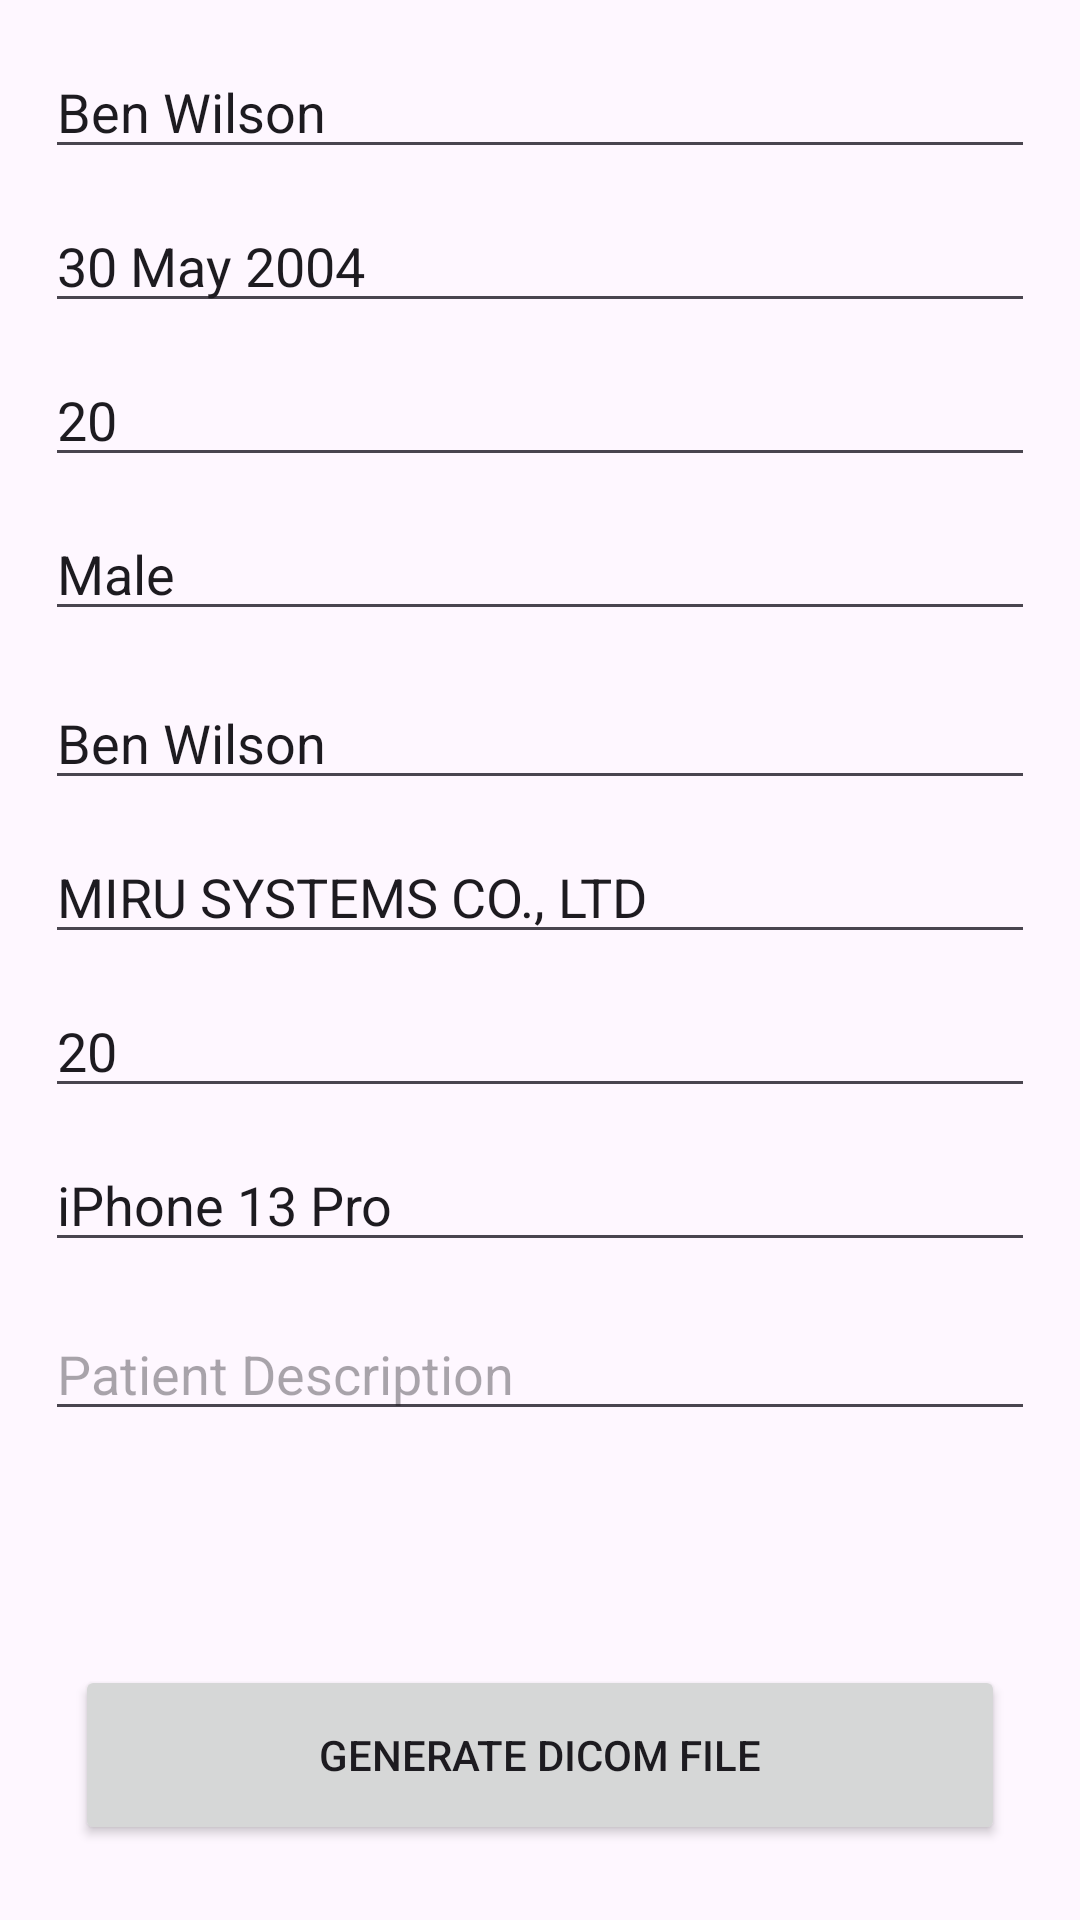

Produce the Android XML layout that renders to this screen, including the resource entries it uses.
<!-- AndroidManifest.xml: application theme Theme.MyDICOM -->
<!-- res/layout/activity_dicom_information.xml -->
<?xml version="1.0" encoding="utf-8"?>
<androidx.constraintlayout.widget.ConstraintLayout xmlns:android="http://schemas.android.com/apk/res/android"
    xmlns:tools="http://schemas.android.com/tools"
    android:layout_width="match_parent"
    android:layout_height="match_parent"
    xmlns:app="http://schemas.android.com/apk/res-auto"
    tools:context=".DicomInformationActivity">

    <LinearLayout
        android:layout_width="match_parent"
        android:layout_height="match_parent"
        android:orientation="vertical"
        android:padding="10dp">

        <com.google.android.material.textfield.TextInputEditText
            android:id="@+id/inputPatientName"
            android:layout_width="match_parent"
            android:layout_height="wrap_content"
            android:hint="@string/str_patient_name"
            android:layout_margin="5dp"
            android:text="@string/ben_wilson" />

        <com.google.android.material.textfield.TextInputEditText
            android:id="@+id/inputPatientDate"
            android:layout_width="match_parent"
            android:layout_height="wrap_content"
            android:hint="@string/str_patient_birthday"
            android:layout_margin="5dp"
            android:text="@string/_30_may_2004" />

        <com.google.android.material.textfield.TextInputEditText
            android:id="@+id/inputPatientAge"
            android:layout_width="match_parent"
            android:layout_height="wrap_content"
            android:hint="@string/str_patient_age"
            android:layout_margin="5dp"
            android:text="@string/_20" />

        <com.google.android.material.textfield.TextInputEditText
            android:id="@+id/inputPatientSex"
            android:layout_width="match_parent"
            android:layout_height="wrap_content"
            android:hint="@string/str_patient_sex"
            android:layout_marginHorizontal="5dp"
            android:layout_marginTop="5dp"
            android:layout_marginBottom="10dp"
            android:text="@string/male" />

        <com.google.android.material.textfield.TextInputEditText
            android:id="@+id/inputDoctorName"
            android:layout_width="match_parent"
            android:layout_height="wrap_content"
            android:hint="@string/str_doctor_name"
            android:layout_margin="5dp"
            android:text="@string/ben_wilson" />

        <com.google.android.material.textfield.TextInputEditText
            android:id="@+id/inputHospital"
            android:layout_width="match_parent"
            android:layout_height="wrap_content"
            android:hint="@string/str_patient_birthday"
            android:layout_margin="5dp"
            android:text="@string/str_hospital_name" />

        <com.google.android.material.textfield.TextInputEditText
            android:id="@+id/inputHospitalAddress"
            android:layout_width="match_parent"
            android:layout_height="wrap_content"
            android:hint="@string/str_patient_age"
            android:layout_margin="5dp"
            android:text="@string/_20" />

        <com.google.android.material.textfield.TextInputEditText
            android:id="@+id/inputManufacturer"
            android:layout_width="match_parent"
            android:layout_height="wrap_content"
            android:hint="@string/str_manufacturer"
            android:layout_marginHorizontal="5dp"
            android:layout_marginTop="5dp"
            android:layout_marginBottom="10dp"
            android:text="@string/manufacturer" />

        <com.google.android.material.textfield.TextInputEditText
            android:id="@+id/inputDescription"
            android:layout_width="match_parent"
            android:layout_height="wrap_content"
            android:hint="@string/str_description"
            android:layout_marginHorizontal="5dp"
            android:layout_marginTop="5dp"
            android:layout_marginBottom="10dp" />

    </LinearLayout>

    <Button
        android:id="@+id/btnSave"
        android:layout_width="match_parent"
        android:layout_height="60dp"
        android:layout_margin="25dp"
        android:text="@string/generate_dicom"
        app:layout_constraintBottom_toBottomOf="parent"
        app:layout_constraintEnd_toEndOf="parent"
        app:layout_constraintStart_toStartOf="parent"/>

</androidx.constraintlayout.widget.ConstraintLayout>
<!-- resources referenced by this layout -->
<resources>
  <string name="_20">20</string>
  <string name="_30_may_2004">30 May 2004</string>
  <string name="ben_wilson">Ben Wilson</string>
  <string name="generate_dicom">Generate Dicom File</string>
  <string name="male">Male</string>
  <string name="manufacturer">iPhone 13 Pro</string>
  <string name="str_description">Patient Description</string>
  <string name="str_doctor_name">Doctor name</string>
  <string name="str_hospital_name">MIRU SYSTEMS CO., LTD</string>
  <string name="str_manufacturer">Manufacturer</string>
  <string name="str_patient_age">Patient Age</string>
  <string name="str_patient_birthday">Patient Birthday</string>
  <string name="str_patient_name">Patient Name</string>
  <string name="str_patient_sex">Patient Sex</string>
  <style name="Theme.MyDICOM" parent="Base.Theme.MyDICOM" />
  <style name="Base.Theme.MyDICOM" parent="Theme.Material3.DayNight.NoActionBar">
          
          
      </style>
</resources>
